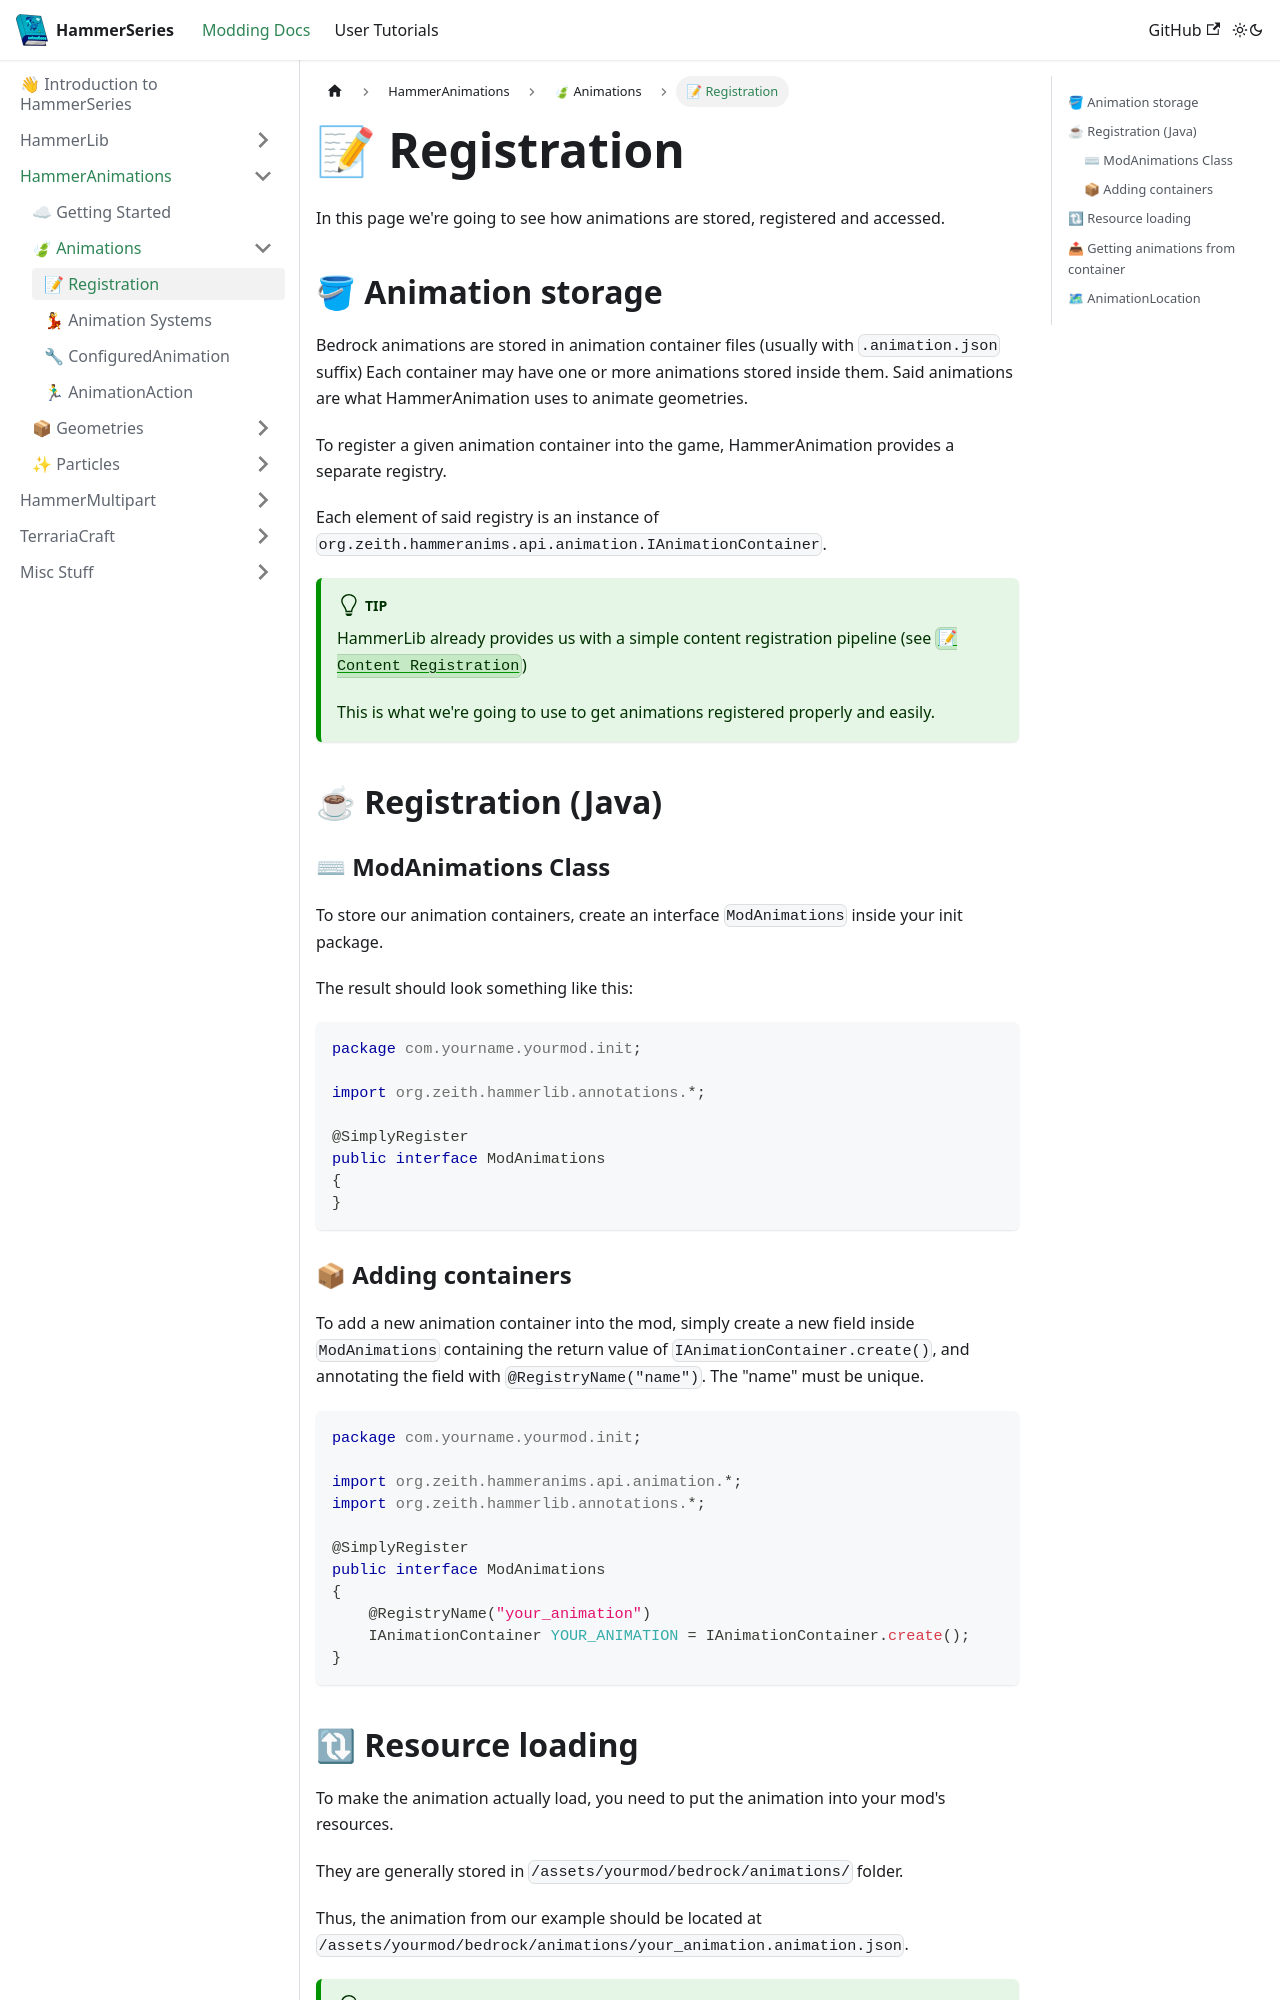

repository: dragon-forge/Docs · page: docs/api/hammeranims/animations/registration.html · generator: docusaurus

---
sidebar_position: 1
---

# 📝 Registration
In this page we're going to see how animations are stored, registered and accessed.

## 🪣 Animation storage
Bedrock animations are stored in animation container files (usually with `.animation.json` suffix)
Each container may have one or more animations stored inside them. Said animations are what HammerAnimation uses to animate geometries.

To register a given animation container into the game, HammerAnimation provides a separate registry.

Each element of said registry is an instance of `org.zeith.hammeranims.api.animation.IAnimationContainer`.

:::tip
HammerLib already provides us with a simple content registration pipeline (see [Content Registration](/docs/hammeranims/animations/configured_animation#%EF%B8%8F-settings))

This is what we're going to use to get animations registered properly and easily.
:::

## ☕ Registration (Java)

### ⌨ ModAnimations Class
To store our animation containers, create an interface `ModAnimations` inside your init package.

The result should look something like this:
```java
package com.yourname.yourmod.init;

import org.zeith.hammerlib.annotations.*;

@SimplyRegister
public interface ModAnimations
{
}
```

### 📦 Adding containers
To add a new animation container into the mod, simply create a new field inside `ModAnimations` containing the return value of `IAnimationContainer.create()`, and annotating the field with `@RegistryName("name")`. The "name" must be unique.
```java
package com.yourname.yourmod.init;

import org.zeith.hammeranims.api.animation.*;
import org.zeith.hammerlib.annotations.*;

@SimplyRegister
public interface ModAnimations
{
    @RegistryName("your_animation")
    IAnimationContainer YOUR_ANIMATION = IAnimationContainer.create();
}
```

## 🔃 Resource loading
To make the animation actually load, you need to put the animation into your mod's resources.

They are generally stored in `/assets/yourmod/bedrock/animations/` folder.

Thus, the animation from our example should be located at `/assets/yourmod/bedrock/animations/your_animation.animation.json`.
:::tip
If you don't want to simplify the `.animation.json` suffix to just `.json`, replace `IAnimationContainer.create()` call with `IAnimationContainer.createNoSuffix()`
:::
